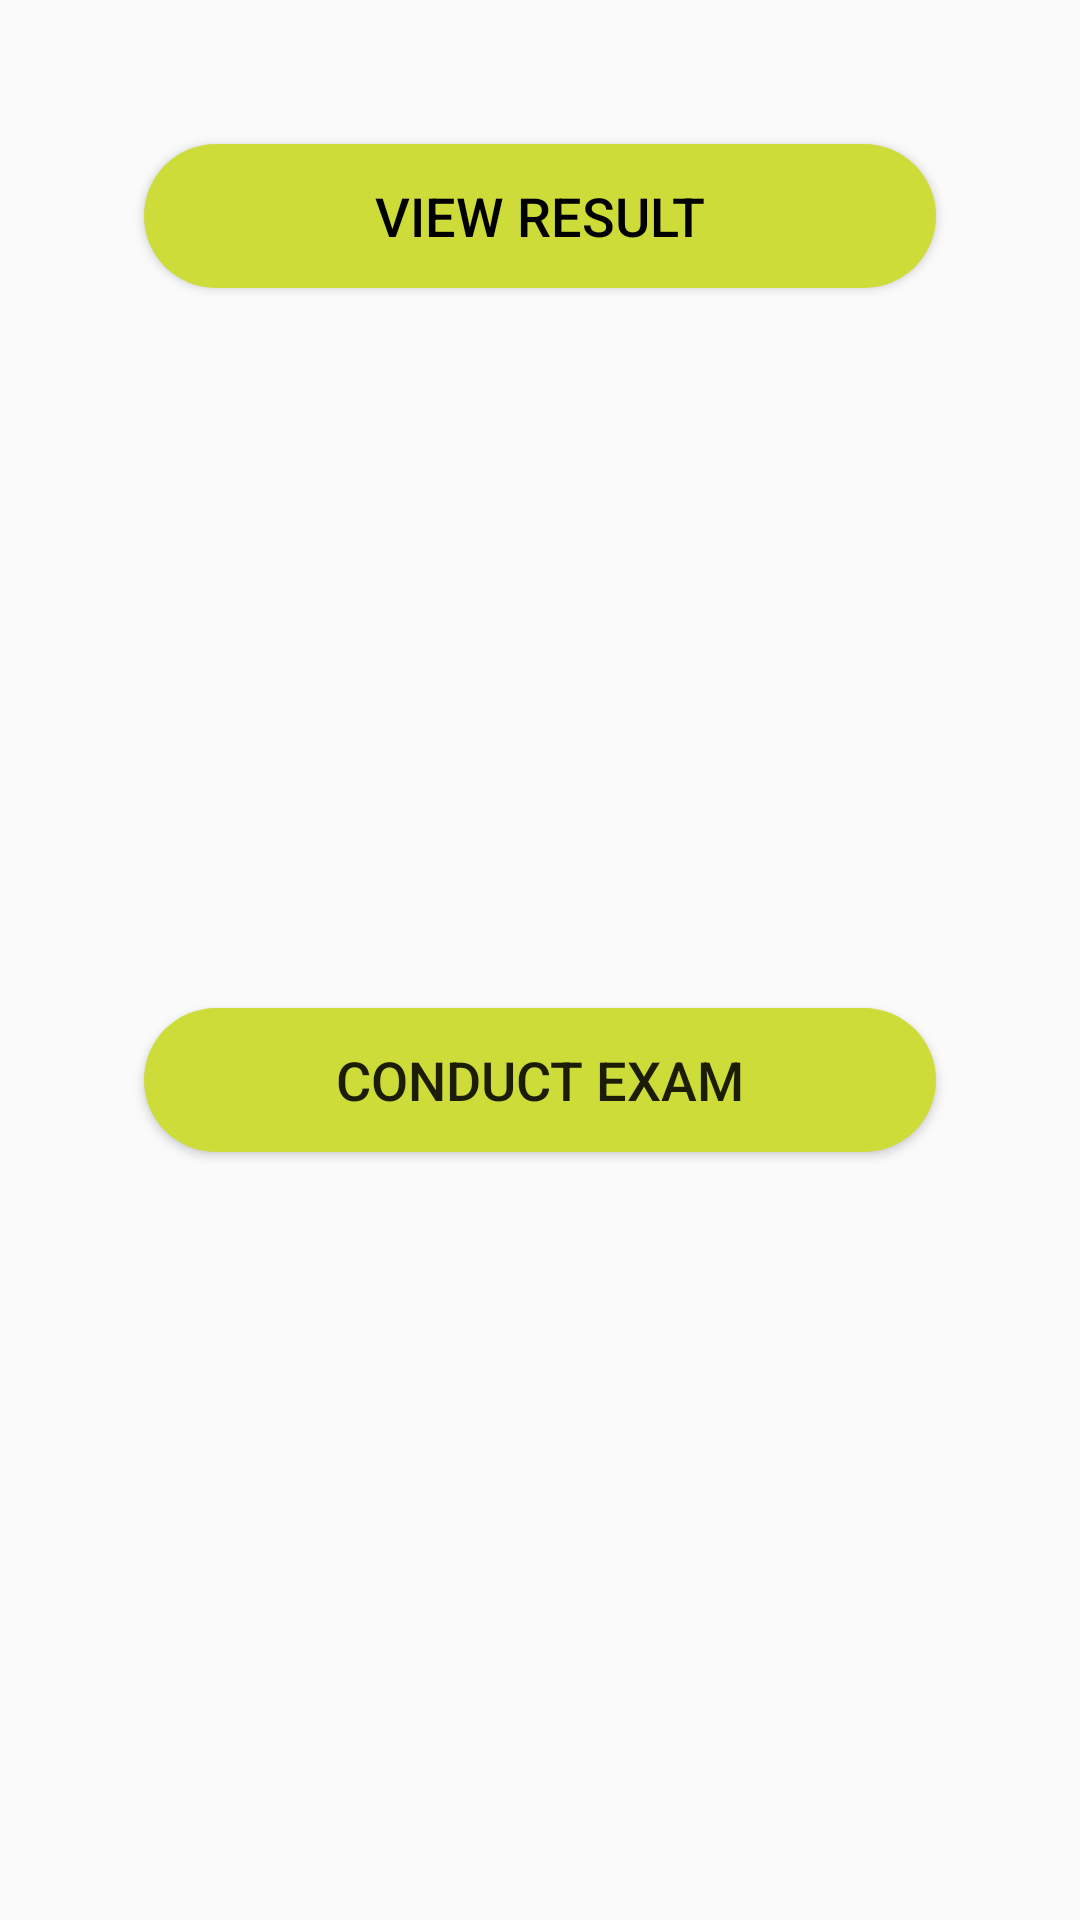

This screen was rendered from an Android layout file. Write that file and the resources it references.
<!-- AndroidManifest.xml: application theme AppTheme -->
<!-- res/layout/view_result_dialog.xml -->
<?xml version="1.0" encoding="utf-8"?>
<androidx.constraintlayout.widget.ConstraintLayout xmlns:android="http://schemas.android.com/apk/res/android"
    xmlns:app="http://schemas.android.com/apk/res-auto"
    xmlns:tools="http://schemas.android.com/tools"
    android:layout_width="350dp"
    android:layout_margin="16dp"
    android:padding="16dp"
    android:layout_height="wrap_content">

                <Button
                    android:id="@+id/fisttime"
                    android:layout_width="0dp"
                    android:layout_height="wrap_content"
                    android:layout_marginStart="32dp"
                    android:layout_marginLeft="32dp"
                    android:layout_marginTop="32dp"
                    android:layout_marginEnd="32dp"
                    android:layout_marginRight="32dp"

                    android:background="@drawable/button_circular"
                    android:inputType="textPersonName"
                    android:text="VIEW RESULT"
                    android:textColor="@android:color/black"
                    android:textSize="18sp"
                    app:layout_constraintEnd_toEndOf="parent"
                    app:layout_constraintStart_toStartOf="parent"
                    android:textCursorDrawable="@null"
                    app:layout_constraintTop_toTopOf="parent" />

    <Button
        android:id="@+id/conductexam"
        android:layout_width="0dp"
        android:layout_height="wrap_content"
        android:layout_marginStart="32dp"
        android:layout_marginLeft="32dp"
        android:layout_marginTop="32dp"
        android:layout_marginEnd="32dp"
        android:layout_marginRight="32dp"
        android:layout_marginBottom="32dp"
        android:text="Conduct Exam"
        android:background="@drawable/button_circular"

        android:textSize="18sp"
        app:layout_constraintBottom_toBottomOf="parent"
        app:layout_constraintEnd_toEndOf="parent"
        app:layout_constraintStart_toStartOf="parent"
        app:layout_constraintTop_toBottomOf="@+id/fisttime" />
</androidx.constraintlayout.widget.ConstraintLayout>
<!-- resources referenced by this layout -->
<resources>
  <!-- drawable button_circular (drawable) -->
  <?xml version="1.0" encoding="utf-8"?>
  <shape
      xmlns:android="http://schemas.android.com/apk/res/android"
      android:shape="rectangle">
      <solid
          android:color="#CDDC39"
          />
      <corners
          android:radius="40dp">
      </corners>
  </shape>
  <style name="AppTheme" parent="Theme.AppCompat.Light.DarkActionBar">
          
          <item name="colorPrimary">@color/colorPrimary</item>
          <item name="colorPrimaryDark">@color/colorPrimaryDark</item>
          <item name="colorAccent">@color/colorAccent</item>
      </style>
  <color name="colorPrimary">#008577</color>
  <color name="colorPrimaryDark">#ffcc00</color>
  <color name="colorAccent">#D81B60</color>
</resources>
